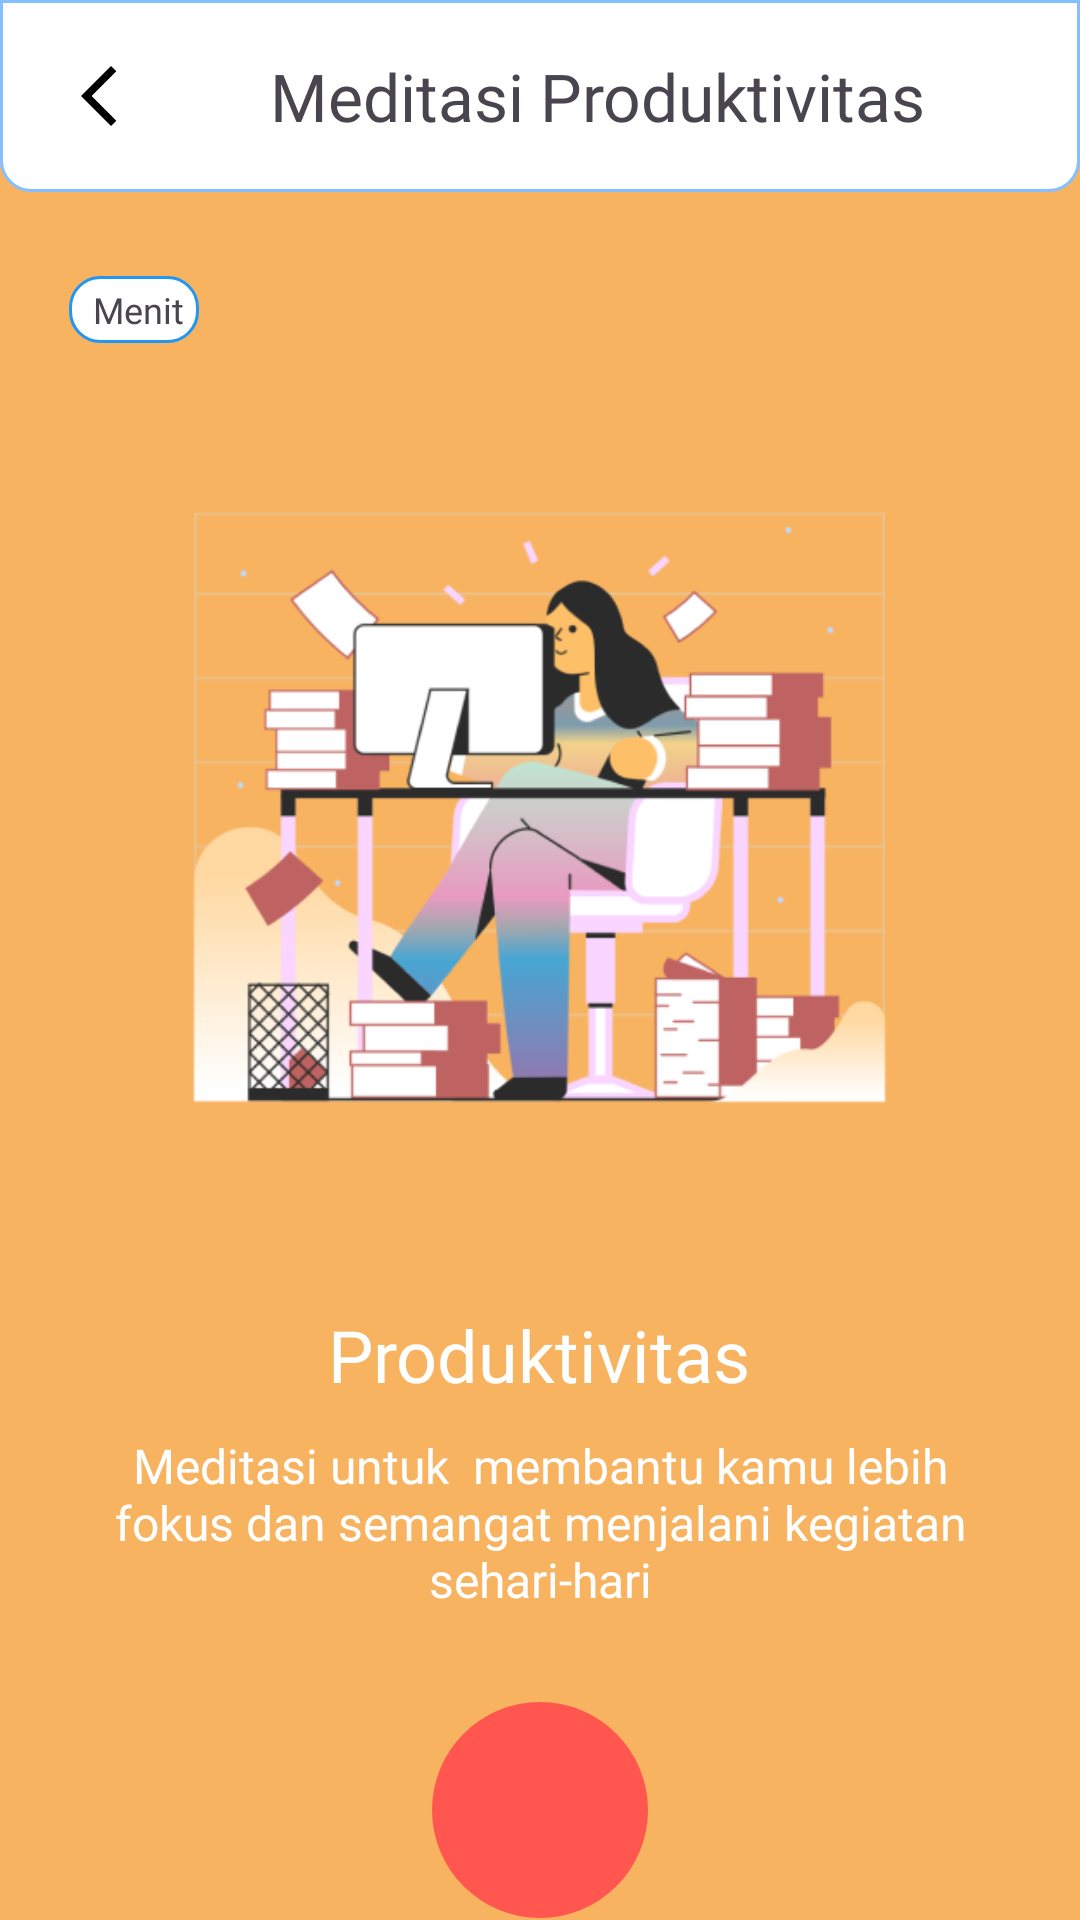

Write the Android layout XML for this screen, with the resource values it uses.
<!-- AndroidManifest.xml: application theme Theme.Jiwaku -->
<!-- res/layout/activity_meditasi_music_produktivitas.xml -->
<?xml version="1.0" encoding="utf-8"?>
<LinearLayout
    xmlns:android="http://schemas.android.com/apk/res/android"
    xmlns:app="http://schemas.android.com/apk/res-auto"
    xmlns:tools="http://schemas.android.com/tools"
    android:layout_width="match_parent"
    android:layout_height="match_parent"
    android:orientation="vertical"
    android:background="@color/kuning">

    <androidx.appcompat.widget.Toolbar
        android:id="@+id/toolbar"
        android:layout_width="match_parent"
        android:layout_height="wrap_content"
        android:background="@drawable/border_radius_half"
        android:title="Masukan">

        <ImageButton
            android:id="@+id/kembali"
            android:layout_width="wrap_content"
            android:layout_height="wrap_content"
            android:padding="5dp"
            android:src="@drawable/arrow_black"
            android:background="@android:color/transparent"
            android:contentDescription="kembali"/>

        <LinearLayout
            android:layout_width="match_parent"
            android:layout_height="match_parent"
            android:orientation="vertical">

            <TextView
                android:layout_width="wrap_content"
                android:layout_height="wrap_content"
                android:layout_marginLeft="40dp"
                android:fontFamily="@font/poppins_semibold"
                android:text="Meditasi Produktivitas"
                android:textSize="22sp" />
        </LinearLayout>

    </androidx.appcompat.widget.Toolbar>

    <LinearLayout
        android:layout_width="wrap_content"
        android:layout_height="wrap_content"
        android:orientation="horizontal"
        android:layout_marginStart="23dp"
        android:layout_marginTop="28dp"
        android:paddingVertical="3dp"
        android:paddingHorizontal="5dp"
        android:background="@drawable/border_radius">

        <TextView
            android:id="@+id/waktuMusik"
            android:layout_width="wrap_content"
            android:layout_height="wrap_content"
            android:text=""
            android:textSize="12dp"
            android:fontFamily="@font/poppins" />

        <TextView
            android:id="@+id/menit"
            android:layout_width="wrap_content"
            android:layout_height="wrap_content"
            android:text=" Menit"
            android:textSize="12dp"
            android:fontFamily="@font/poppins" />

    </LinearLayout>

    <ImageView
        android:id="@+id/ikonMusik"
        android:layout_width="267dp"
        android:layout_height="231dp"
        android:layout_marginTop="50dp"
        android:layout_gravity="center"
        android:src="@drawable/meditasi_produktivitas"/>

    <TextView
        android:id="@+id/teksTidur"
        android:layout_width="wrap_content"
        android:layout_height="wrap_content"
        android:layout_gravity="center"
        android:layout_marginTop="40dp"
        android:fontFamily="@font/poppins_semibold"
        android:text="Produktivitas"
        android:textColor="@color/white"
        android:textSize="24sp" />

    <TextView
        android:id="@+id/teksDeskripsi"
        android:layout_width="wrap_content"
        android:layout_height="wrap_content"
        android:layout_marginTop="10dp"
        android:layout_marginHorizontal="25dp"
        android:fontFamily="@font/poppins"
        android:gravity="center"
        android:text="Meditasi untuk  membantu kamu lebih fokus dan semangat menjalani kegiatan sehari-hari"
        android:textColor="@color/white"
        android:textSize="16sp" />

    <ImageButton
        android:id="@+id/btnPlayPause"
        android:layout_width="72dp"
        android:layout_height="72dp"
        android:background="@drawable/border_musik"
        android:src="@drawable/baseline_play"
        android:layout_centerInParent="true"
        android:layout_marginTop="30dp"
        android:layout_gravity="center"/>

    <LinearLayout
        android:layout_width="wrap_content"
        android:layout_height="wrap_content"
        android:orientation="horizontal"
        android:layout_marginTop="20dp"
        android:layout_gravity="center">

        <TextView
            android:id="@+id/textViewTimeElapsed"
            android:layout_width="wrap_content"
            android:layout_height="wrap_content"
            android:text="0:00"
            android:textColor="@color/white"
            android:fontFamily="@font/poppins"
            android:textSize="16sp"
            android:layout_gravity="start"/>

        <TextView
            android:id="@+id/textViewTotalTime"
            android:layout_width="wrap_content"
            android:layout_height="wrap_content"
            android:text="0:00"
            android:textColor="@color/white"
            android:layout_marginStart="200dp"
            android:fontFamily="@font/poppins"
            android:textSize="16sp"
            android:layout_gravity="end"/>


    </LinearLayout>

    <SeekBar
        android:id="@+id/seekBar"
        android:layout_width="303dp"
        android:layout_height="20dp"
        android:layout_gravity="center"
        android:progressBackgroundTint="@color/white"
        android:progressTint="@color/oren"
        android:thumbTint="@color/white"
        android:visibility="visible" />

















</LinearLayout>
<!-- resources referenced by this layout -->
<resources>
  <color name="kuning">#F8B361</color>
  <color name="oren">#FF564F</color>
  <color name="white">#FFFFFFFF</color>
  <!-- drawable arrow_black (drawable) -->
  <vector android:height="24dp" android:tint="@color/black"
      android:viewportHeight="24" android:viewportWidth="24"
      android:width="24dp" xmlns:android="http://schemas.android.com/apk/res/android">
      <path android:fillColor="@android:color/white" android:pathData="M17.77,3.77l-1.77,-1.77l-10,10l10,10l1.77,-1.77l-8.23,-8.23z"/>
  </vector>
  <!-- drawable baseline_arrow (drawable) -->
  <vector android:height="24dp" android:tint="@color/blue"
      android:viewportHeight="24" android:viewportWidth="24"
      android:width="24dp" xmlns:android="http://schemas.android.com/apk/res/android">
      <path android:fillColor="@android:color/white" android:pathData="M17.77,3.77l-1.77,-1.77l-10,10l10,10l1.77,-1.77l-8.23,-8.23z"/>
  </vector>
  <!-- drawable border_musik (drawable) -->
  <?xml version="1.0" encoding="utf-8"?>
  <shape xmlns:android="http://schemas.android.com/apk/res/android"
      android:shape="oval">
  
      <solid
          android:color="@color/oren"/>
  
  </shape>
  <!-- drawable border_radius (drawable) -->
  <?xml version="1.0" encoding="utf-8"?>
  <shape xmlns:android="http://schemas.android.com/apk/res/android"
  android:shape="rectangle">
  
  <corners
      android:radius="10dp"/>
  
  <stroke
      android:color="@color/Blue"
      android:width="1dp"/>
  <solid
      android:color="@color/white"/>
  
  </shape>
  <!-- drawable border_radius_half (drawable) -->
  <?xml version="1.0" encoding="utf-8"?>
  <shape xmlns:android="http://schemas.android.com/apk/res/android"
  android:shape="rectangle">
  
  <corners
      android:bottomRightRadius="10dp"
      android:bottomLeftRadius="10dp"/>
  
  <stroke
      android:color="@color/primary"
      android:width="1dp" />
  <solid
      android:color="@color/white"/>
  
  </shape>
  <!-- drawable meditasi_produktivitas: png bitmap (drawable, 44232 bytes) -->
  <style name="Theme.Jiwaku" parent="Base.Theme.Jiwaku" />
  <color name="black">#FF000000</color>
  <color name="blue">#4DA9FF</color>
  <color name="Blue">#2196F3</color>
  <color name="primary">#84BFFF</color>
  <style name="Base.Theme.Jiwaku" parent="Theme.Material3.DayNight.NoActionBar">
          
          
          <item name="android:statusBarColor" tools:targetApi="l">@color/primary</item>
      </style>
</resources>
